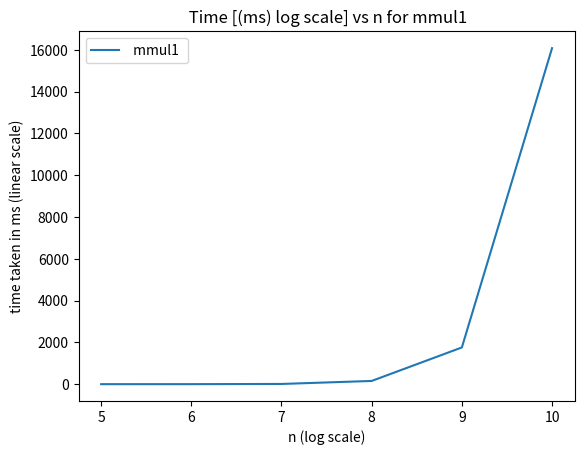

This figure's Python source:
# -*- coding: utf-8 -*-
"""
Created on Tue Apr 11 18:40:13 2023

@author: jacob
"""

import random
from time import perf_counter
import argparse
import numpy as np
from sys import argv
import matplotlib.pyplot as plt
import sys 
import math 

fig, ax = plt.subplots()
ax.set_yscale('linear')

n = 2**5
n2=2**6
n3=2**7
n4=2**8
n5=2**9
n6=2**10

t1_n = 0.3
t1_n2= 1.4
t1_n3= 10.9
t1_n4 = 154.5
t1_n5 = 1757.4
t1_n6 =  16083






x = [math.log2(n), math.log2(n2), math.log2(n3),math.log2(n4), math.log2(n5), math.log2(n6)]

y_t1 = [ (t1_n) , (t1_n2), (t1_n3), (t1_n4), (t1_n5), (t1_n6)]



plt.plot(x, y_t1, label=' mmul1 ')
#plt.plot(x, y_t2, label=' sumArray2')
plt.xlabel('n (log scale)')
plt.ylabel('time taken in ms (linear scale)')
plt.title(' Time [(ms) log scale] vs n for mmul1')
plt.legend()
plt.show()
